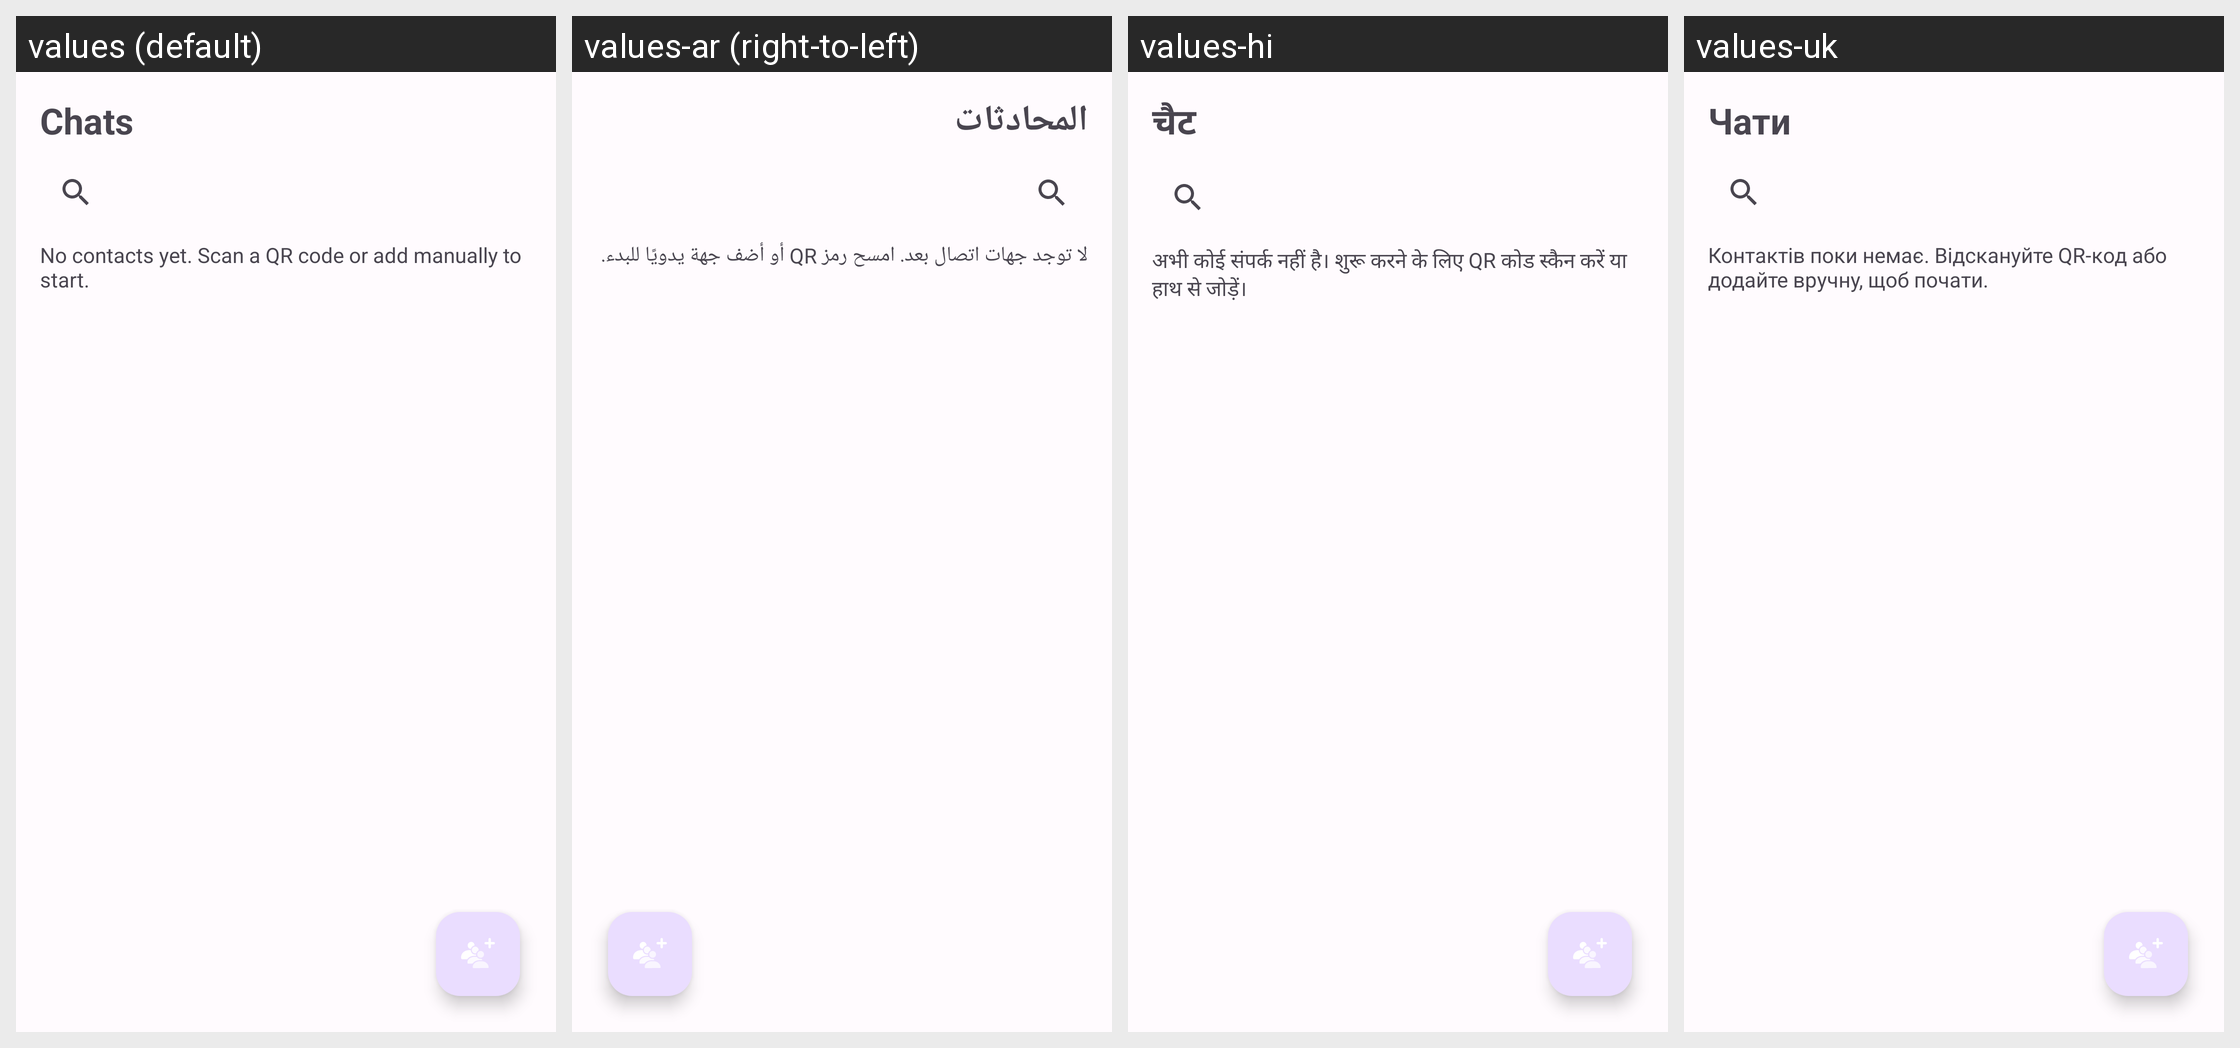

The same Android screen rendered under several of its app's locales, left to right. List the strings drawn on it with the default value and each locale's translation.
Android screen res/layout/fragment_chats.xml rendered under 4 locales, left to right: values (default), values-ar (right-to-left), values-hi, values-uk. Device: Nexus 5 (rendered at 1080×1920; each locale shown at half size, 540×960, under a caption strip naming it); theme Theme.P2PMessenger.
Other locales in the repository, not shown: values-es, values-ru, values-tr, values-zh-rCN.
Strings drawn on this screen, with the default value and each locale's value (text and hints the layout hard-codes, and strings that could not be matched under every locale, appear in the picture but are not listed):

title_chats
  values: Chats
  values-ar: المحادثات
  values-hi: चैट
  values-uk: Чати

msg_no_contacts
  values: No contacts yet. Scan a QR code or add manually to start.
  values-ar: لا توجد جهات اتصال بعد. امسح رمز QR أو أضف جهة يدويًا للبدء.
  values-hi: अभी कोई संपर्क नहीं है। शुरू करने के लिए QR कोड स्कैन करें या हाथ से जोड़ें।
  values-uk: Контактів поки немає. Відскануйте QR-код або додайте вручну, щоб почати.
